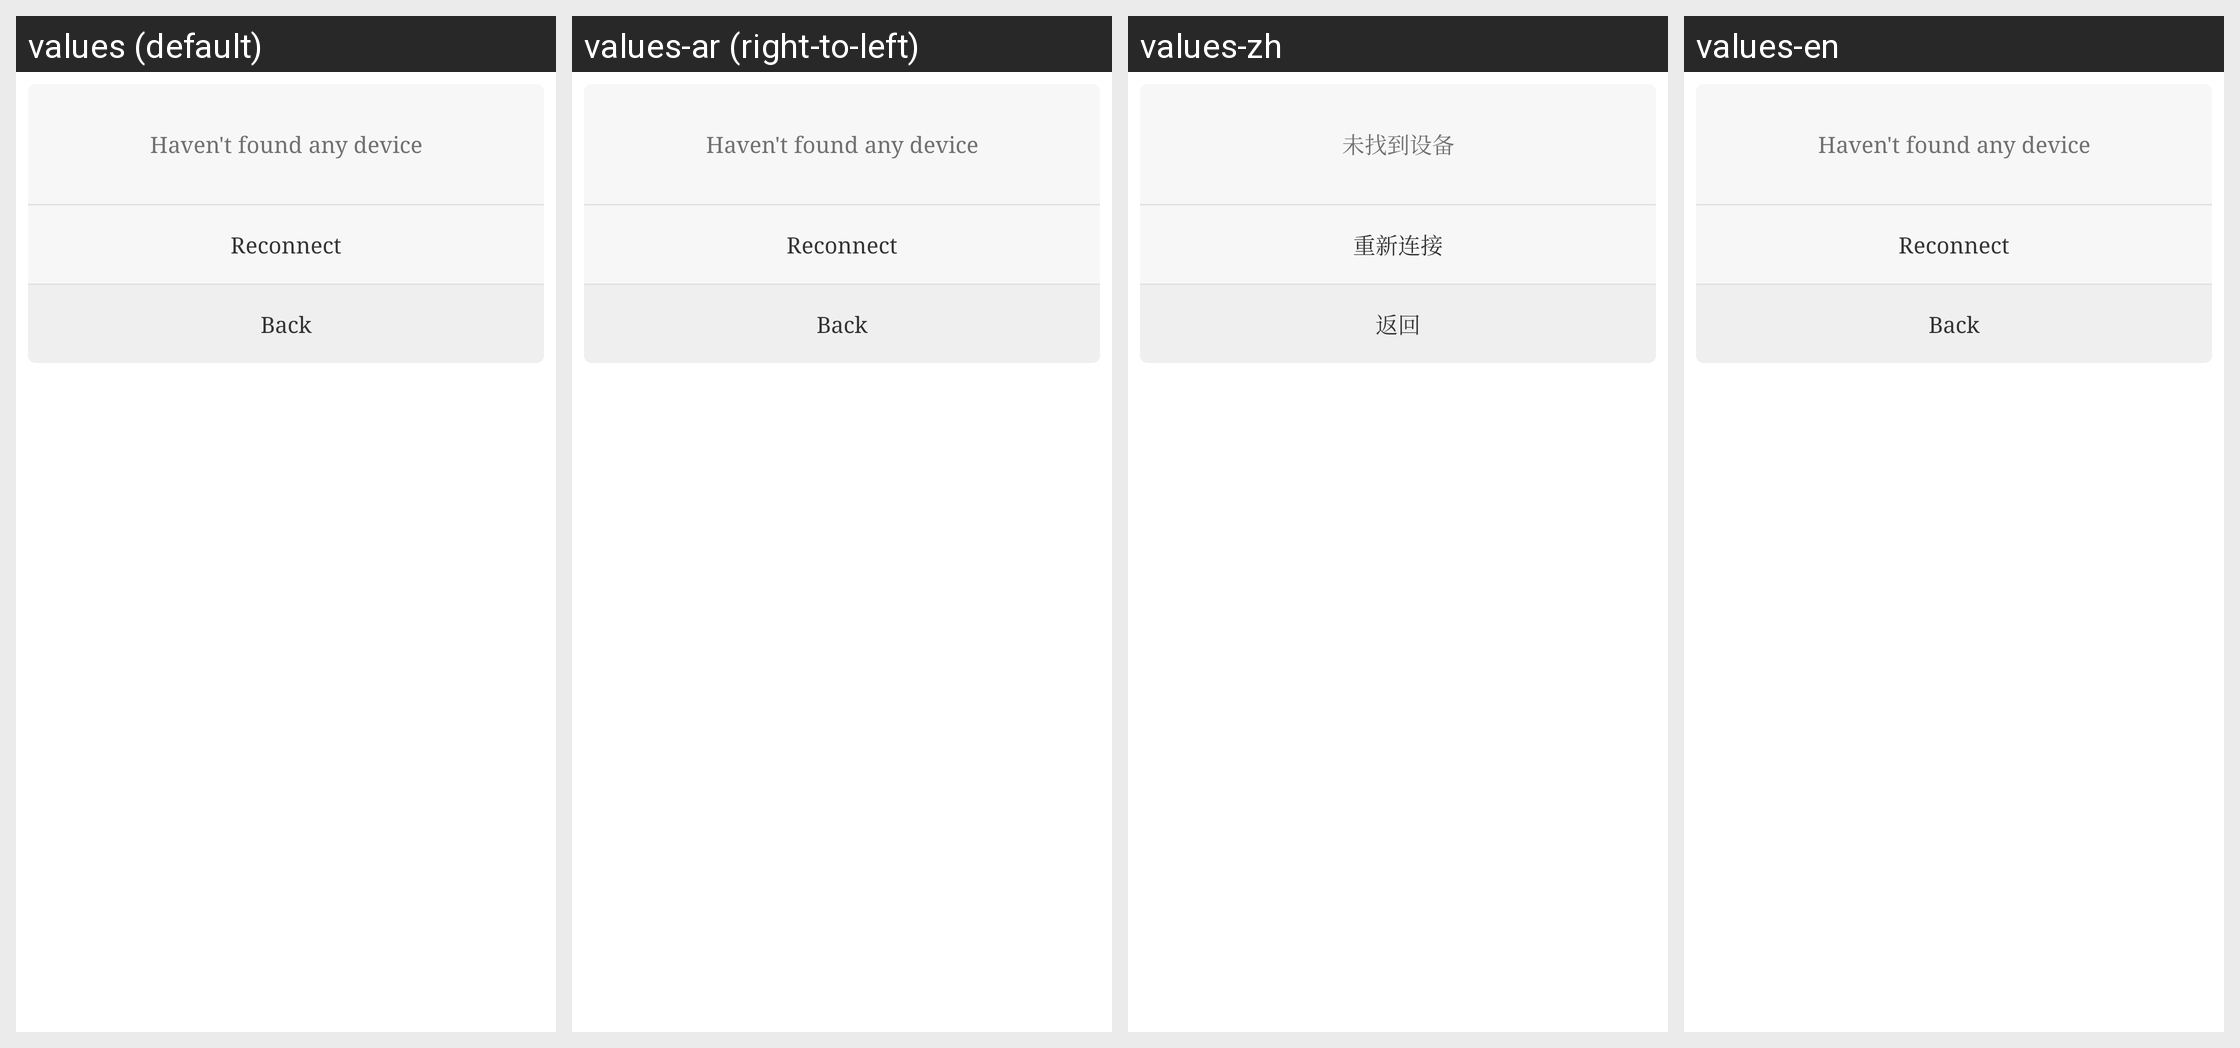

Here is an Android app screen in its default locale and in the app's own translations. Write out the translated-string differences for the strings that appear on this screen.
Android screen res/layout/dialog_not_found_device.xml rendered under 4 locales, left to right: values (default), values-ar (right-to-left), values-zh, values-en. Device: Nexus 5 (rendered at 1080×1920; each locale shown at half size, 540×960, under a caption strip naming it); theme AppTheme.
Other locales in the repository, not shown: values-am, values-as, values-az, values-az-rAZ, values-be, values-bg, values-bn, values-bo-rCN, values-bs, values-bs-rBA, values-ca, values-cs, values-da, values-de, values-el, values-en-rGB, values-es, values-es-rUS, values-et, values-eu, values-eu-rES, values-fa, values-fi, values-fr, values-gl, values-gl-rES, values-gu, values-hi, values-hr, values-hu, values-in, values-it, values-iw, values-ja, values-ka, values-ka-rGE, values-kk, values-kk-rKZ, values-km, values-km-rKH, values-kn, values-ko, values-lo, values-lo-rLA, values-lt, values-lv, values-mai, values-mi, values-mk, values-ml, values-mn, values-mr, values-ms, values-my, values-my-rMM, values-my-rZG, values-nb, values-ne, values-nl, values-or, values-pa, values-pl, values-pt, values-pt-rBR, values-pt-rPT, values-ro, values-ru, values-si, values-si-rLK, values-sk, values-sl, values-sv, values-sw, values-ta, values-te, values-th, values-tl, values-tr, values-tr-rTR, values-ug, values-uk, values-ur, values-uz, values-uz-rUZ, values-vi, values-zh-rCN, values-zh-rHK, values-zh-rTW.
Strings drawn on this screen, with the default value and each locale's value (text and hints the layout hard-codes, and strings that could not be matched under every locale, appear in the picture but are not listed):

not_found_device
  values: Haven't found any device
  values-ar: Haven't found any device  [not translated; the default value is used]
  values-zh: 未找到设备
  values-en: Haven't found any device  [not translated; the default value is used]

btn_reconnect
  values: Reconnect
  values-ar: Reconnect  [not translated; the default value is used]
  values-zh: 重新连接
  values-en: Reconnect  [not translated; the default value is used]

btn_back
  values: Back
  values-ar: Back  [not translated; the default value is used]
  values-zh: 返回
  values-en: Back
